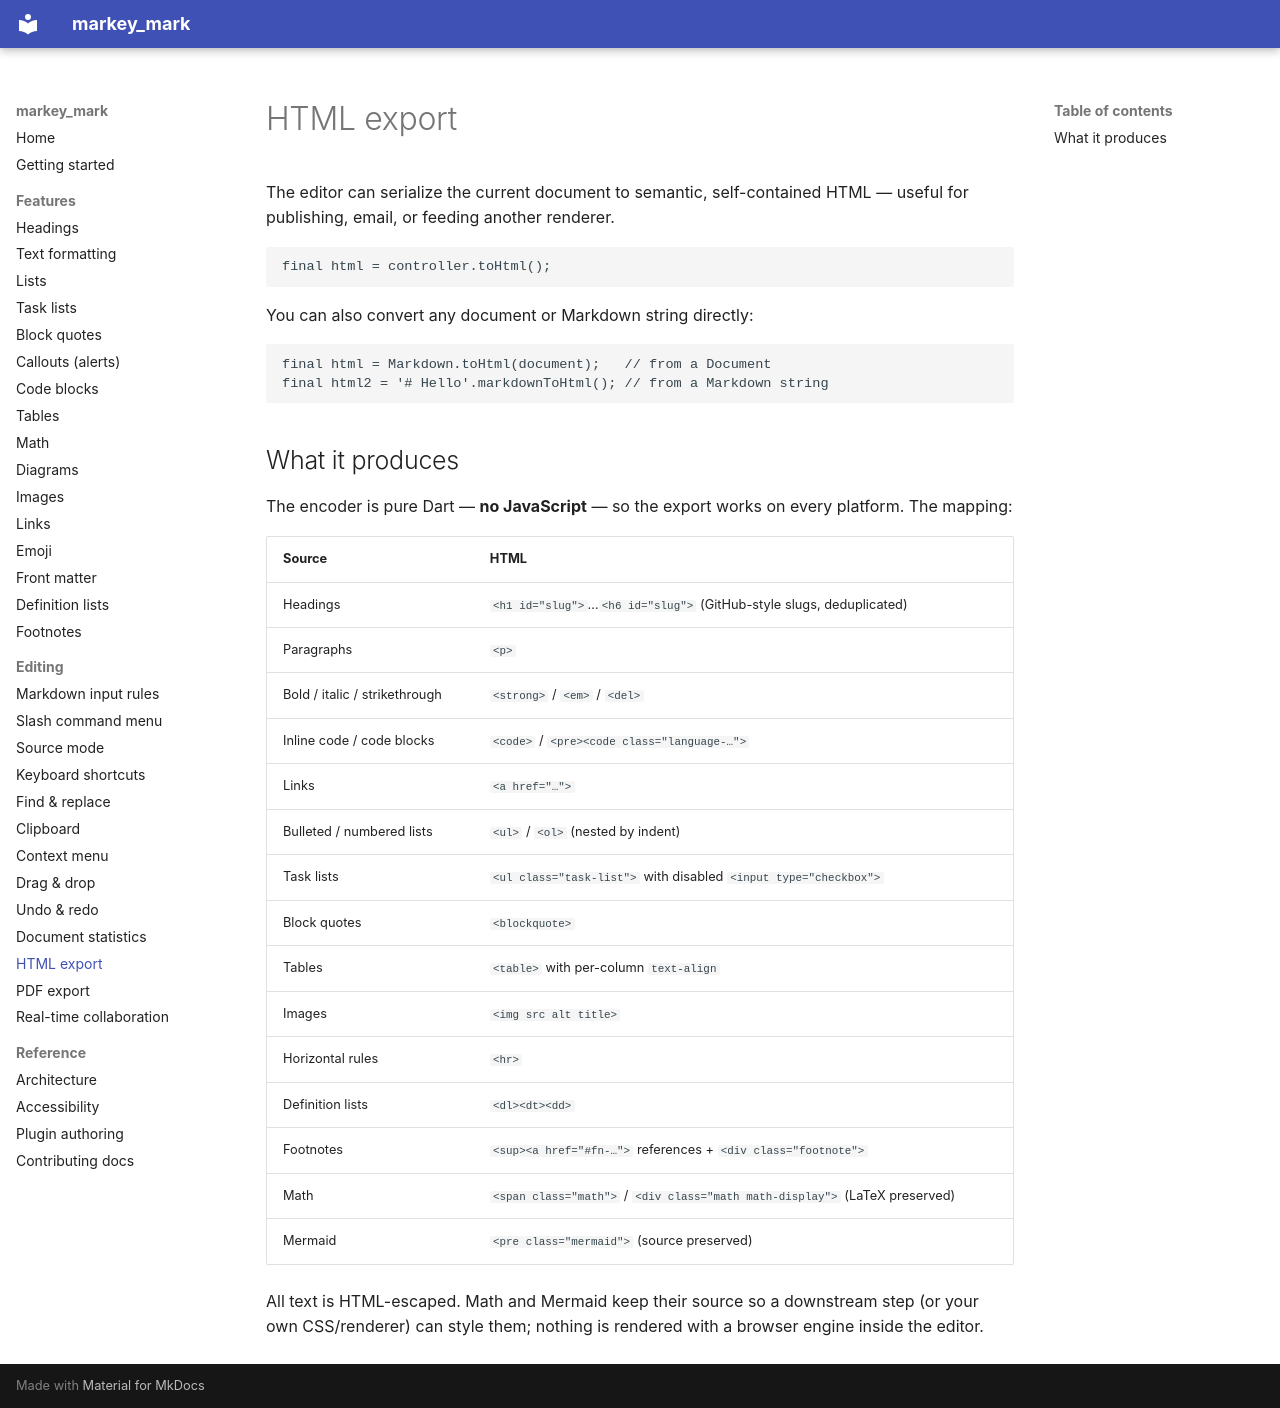

repository: csells/markey_mark · page: editing/html-export/index.html · generator: mkdocs

# HTML export

The editor can serialize the current document to semantic, self-contained HTML
— useful for publishing, email, or feeding another renderer.

```dart
final html = controller.toHtml();
```

You can also convert any document or Markdown string directly:

```dart
final html = Markdown.toHtml(document);   // from a Document
final html2 = '# Hello'.markdownToHtml(); // from a Markdown string
```

## What it produces

The encoder is pure Dart — **no JavaScript** — so the export works on every
platform. The mapping:

| Source | HTML |
| --- | --- |
| Headings | `<h1 id="slug">`…`<h6 id="slug">` (GitHub-style slugs, deduplicated) |
| Paragraphs | `<p>` |
| Bold / italic / strikethrough | `<strong>` / `<em>` / `<del>` |
| Inline code / code blocks | `<code>` / `<pre><code class="language-…">` |
| Links | `<a href="…">` |
| Bulleted / numbered lists | `<ul>` / `<ol>` (nested by indent) |
| Task lists | `<ul class="task-list">` with disabled `<input type="checkbox">` |
| Block quotes | `<blockquote>` |
| Tables | `<table>` with per-column `text-align` |
| Images | `<img src alt title>` |
| Horizontal rules | `<hr>` |
| Definition lists | `<dl><dt><dd>` |
| Footnotes | `<sup><a href="#fn-…">` references + `<div class="footnote">` |
| Math | `<span class="math">` / `<div class="math math-display">` (LaTeX preserved) |
| Mermaid | `<pre class="mermaid">` (source preserved) |

All text is HTML-escaped. Math and Mermaid keep their source so a downstream
step (or your own CSS/renderer) can style them; nothing is rendered with a
browser engine inside the editor.
